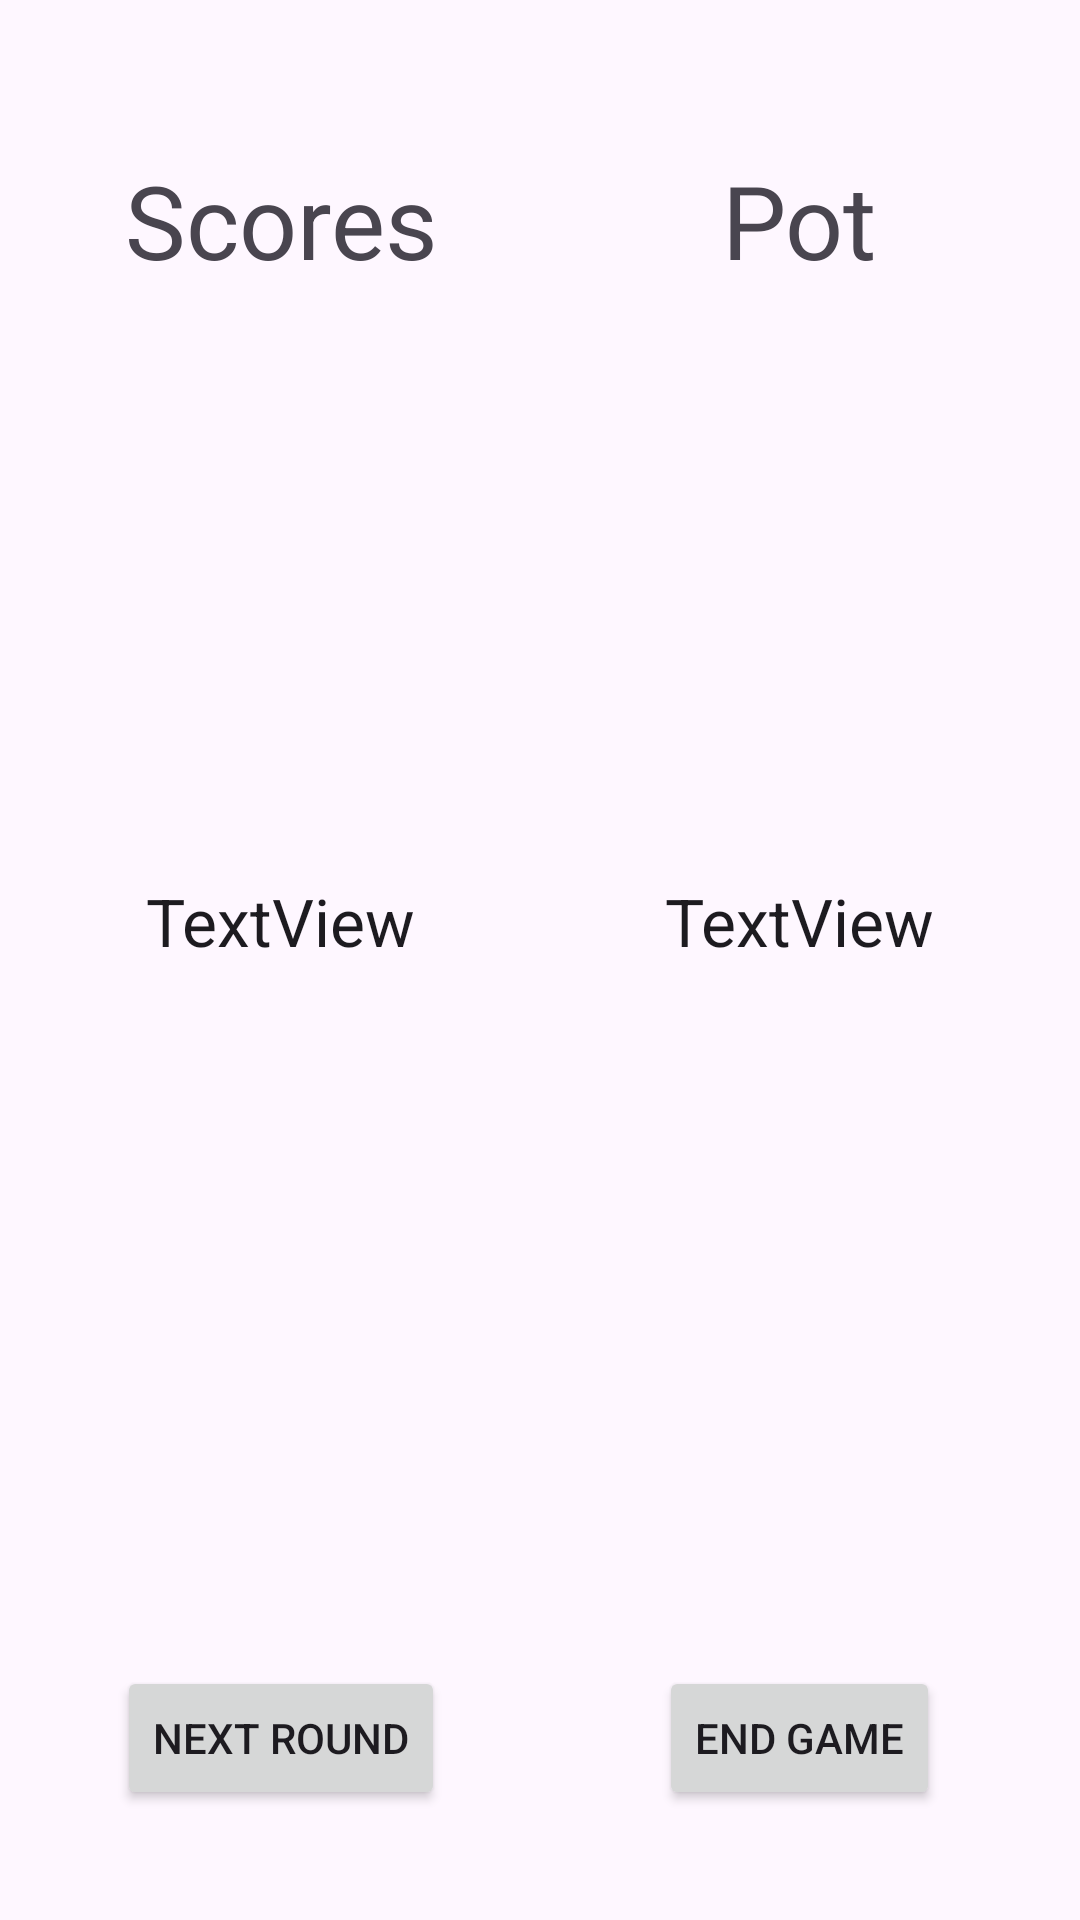

Here is an Android app screen rendered from its layout file. Give the layout XML and the strings, colors and styles it references.
<!-- AndroidManifest.xml: application theme Theme.PigKeeper -->
<!-- res/layout/activity_pot_screen.xml -->
<?xml version="1.0" encoding="utf-8"?>
<androidx.constraintlayout.widget.ConstraintLayout xmlns:android="http://schemas.android.com/apk/res/android"
    xmlns:app="http://schemas.android.com/apk/res-auto"
    xmlns:tools="http://schemas.android.com/tools"
    android:layout_width="match_parent"
    android:layout_height="match_parent">

    <TextView
        android:id="@+id/textViewPot"
        android:layout_width="wrap_content"
        android:layout_height="wrap_content"
        android:text="Pot"
        android:textAlignment="center"
        android:textAppearance="@style/TextAppearance.AppCompat.Display1"
        app:layout_constraintBottom_toTopOf="@+id/guideline30"
        app:layout_constraintEnd_toStartOf="@+id/guideline29"
        app:layout_constraintStart_toStartOf="@+id/guideline28" />

    <TextView
        android:id="@+id/textViewRoundScores"
        android:layout_width="0dp"
        android:layout_height="0dp"
        android:background="@drawable/border_black"
        android:gravity="center"
        android:text="TextView"
        android:textAppearance="@style/TextAppearance.AppCompat.Large"
        app:layout_constraintBottom_toTopOf="@+id/guideline31"
        app:layout_constraintEnd_toStartOf="@+id/guideline23"
        app:layout_constraintStart_toStartOf="@+id/guideline21"
        app:layout_constraintTop_toBottomOf="@+id/textViewScores" />

    <TextView
        android:id="@+id/textViewPotScores"
        android:layout_width="0dp"
        android:layout_height="0dp"
        android:background="@drawable/border_black"
        android:gravity="center"
        android:text="TextView"
        android:textAppearance="@style/TextAppearance.AppCompat.Large"
        app:layout_constraintBottom_toTopOf="@+id/guideline31"
        app:layout_constraintEnd_toStartOf="@+id/guideline29"
        app:layout_constraintStart_toStartOf="@+id/guideline28"
        app:layout_constraintTop_toTopOf="@+id/guideline30" />

    <Button
        android:id="@+id/buttonEndGame"
        style="@style/ButtonStyle"
        android:layout_width="wrap_content"
        android:layout_height="wrap_content"
        android:text="End Game"
        app:layout_constraintBottom_toBottomOf="parent"
        app:layout_constraintEnd_toStartOf="@+id/guideline29"
        app:layout_constraintStart_toStartOf="@+id/guideline28"
        app:layout_constraintTop_toTopOf="@+id/guideline31" />

    <Button
        android:id="@+id/buttonNext"
        style="@style/ButtonStyle"
        android:layout_width="wrap_content"
        android:layout_height="wrap_content"
        android:text="Next Round"
        app:layout_constraintBottom_toBottomOf="parent"
        app:layout_constraintEnd_toStartOf="@+id/guideline23"
        app:layout_constraintStart_toStartOf="@+id/guideline21"
        app:layout_constraintTop_toTopOf="@+id/guideline31" />

    <TextView
        android:id="@+id/textViewScores"
        android:layout_width="wrap_content"
        android:layout_height="wrap_content"
        android:text="Scores"
        android:textAlignment="center"
        android:textAppearance="@style/TextAppearance.AppCompat.Display1"
        app:layout_constraintBottom_toTopOf="@+id/guideline30"
        app:layout_constraintEnd_toStartOf="@+id/guideline23"
        app:layout_constraintStart_toStartOf="@+id/guideline21" />

    <androidx.constraintlayout.widget.Guideline
        android:id="@+id/guideline21"
        android:layout_width="wrap_content"
        android:layout_height="wrap_content"
        android:orientation="vertical"
        app:layout_constraintGuide_percent="0.04" />

    <androidx.constraintlayout.widget.Guideline
        android:id="@+id/guideline23"
        android:layout_width="wrap_content"
        android:layout_height="wrap_content"
        android:orientation="vertical"
        app:layout_constraintGuide_percent="0.48" />

    <androidx.constraintlayout.widget.Guideline
        android:id="@+id/guideline28"
        android:layout_width="wrap_content"
        android:layout_height="wrap_content"
        android:orientation="vertical"
        app:layout_constraintGuide_percent="0.52" />

    <androidx.constraintlayout.widget.Guideline
        android:id="@+id/guideline29"
        android:layout_width="wrap_content"
        android:layout_height="wrap_content"
        android:orientation="vertical"
        app:layout_constraintGuide_percent="0.96" />

    <androidx.constraintlayout.widget.Guideline
        android:id="@+id/guideline30"
        android:layout_width="wrap_content"
        android:layout_height="wrap_content"
        android:orientation="horizontal"
        app:layout_constraintGuide_percent="0.15" />

    <androidx.constraintlayout.widget.Guideline
        android:id="@+id/guideline31"
        android:layout_width="wrap_content"
        android:layout_height="wrap_content"
        android:orientation="horizontal"
        app:layout_constraintGuide_percent="0.81" />

</androidx.constraintlayout.widget.ConstraintLayout>
<!-- resources referenced by this layout -->
<resources>
  <style name="Theme.PigKeeper" parent="Base.Theme.PigKeeper" />
  <style name="Base.Theme.PigKeeper" parent="Theme.Material3.DayNight.NoActionBar">
          
          
      </style>
</resources>
